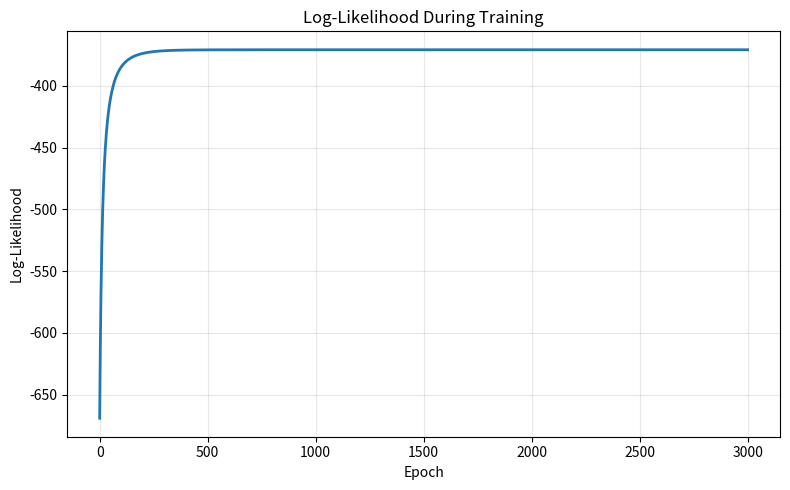

Recreate this plot in Python. (Note: this script raises an exception after producing the figure.)
import os
import tempfile

import numpy as np

os.environ.setdefault("MPLCONFIGDIR", os.path.join(tempfile.gettempdir(), "mpl-cache"))

try:
    import matplotlib

    if not os.environ.get("DISPLAY"):
        matplotlib.use("Agg")

    import matplotlib.pyplot as plt
except ModuleNotFoundError:
    matplotlib = None
    plt = None


def sigmoid(t):
    t = np.clip(t, -500.0, 500.0)
    return 1.0 / (1.0 + np.exp(-t))


def generate_data(n_samples, w_true, b_true, mu_true, seed=42):
    rng = np.random.default_rng(seed)

    x = rng.normal(loc=0.0, scale=1.5, size=n_samples)
    logits = w_true * x + b_true
    probs = sigmoid(logits)
    y = rng.binomial(n=1, p=probs)

    z = rng.normal(loc=0.0, scale=1.0, size=n_samples)
    positive_mask = y == 1
    z[positive_mask] = rng.normal(
        loc=mu_true, scale=1.0, size=positive_mask.sum()
    )

    return x, y, z


def estimate_mu(y, z):
    positive_count = y.sum()
    if positive_count == 0:
        raise ValueError("Cannot estimate mu because there are no positive samples.")
    return np.sum(y * z) / positive_count


def logistic_log_likelihood(x, y, w, b):
    logits = w * x + b
    return np.sum(y * logits - np.logaddexp(0.0, logits))


def train_logistic_regression(x, y, learning_rate=0.01, epochs=2000):
    w = 0.0
    b = 0.0
    log_likelihood_history = []

    n_samples = x.shape[0]

    for epoch in range(epochs):
        sigma = sigmoid(w * x + b)
        grad_w = np.sum(x * (y - sigma))
        grad_b = np.sum(y - sigma)

        w += learning_rate * grad_w / n_samples
        b += learning_rate * grad_b / n_samples

        ll = logistic_log_likelihood(x, y, w, b)
        log_likelihood_history.append(ll)

        if epoch % 200 == 0 or epoch == epochs - 1:
            print(
                f"Epoch {epoch:4d} | log-likelihood = {ll:.4f} | "
                f"w = {w:.4f}, b = {b:.4f}"
            )

    return w, b, np.array(log_likelihood_history)


def plot_training_curve(log_likelihood_history):
    if plt is None or matplotlib is None:
        print("matplotlib is not installed, so the training curve was not plotted.")
        return

    plt.figure(figsize=(8, 5))
    plt.plot(log_likelihood_history, color="tab:blue", linewidth=2)
    plt.title("Log-Likelihood During Training")
    plt.xlabel("Epoch")
    plt.ylabel("Log-Likelihood")
    plt.grid(alpha=0.3)
    plt.tight_layout()

    if matplotlib.get_backend().lower() == "agg":
        output_path = os.path.join(
            os.path.dirname(__file__), "joint_model_log_likelihood.png"
        )
        plt.savefig(output_path, dpi=150)
        print(f"Saved training curve to {output_path}")
    else:
        plt.show()


def main():
    n_samples = 1000
    w_true = 2.0
    b_true = -0.7
    mu_true = 2.5

    learning_rate = 0.1
    epochs = 3000

    x, y, z = generate_data(
        n_samples=n_samples,
        w_true=w_true,
        b_true=b_true,
        mu_true=mu_true,
        seed=42,
    )

    mu_est = estimate_mu(y, z)
    w_est, b_est, log_likelihood_history = train_logistic_regression(
        x=x,
        y=y,
        learning_rate=learning_rate,
        epochs=epochs,
    )

    print("\nParameter comparison")
    print(f"w_true  = {w_true: .4f} | w_est  = {w_est: .4f}")
    print(f"b_true  = {b_true: .4f} | b_est  = {b_est: .4f}")
    print(f"mu_true = {mu_true: .4f} | mu_est = {mu_est: .4f}")

    plot_training_curve(log_likelihood_history)


if __name__ == "__main__":
    main()
